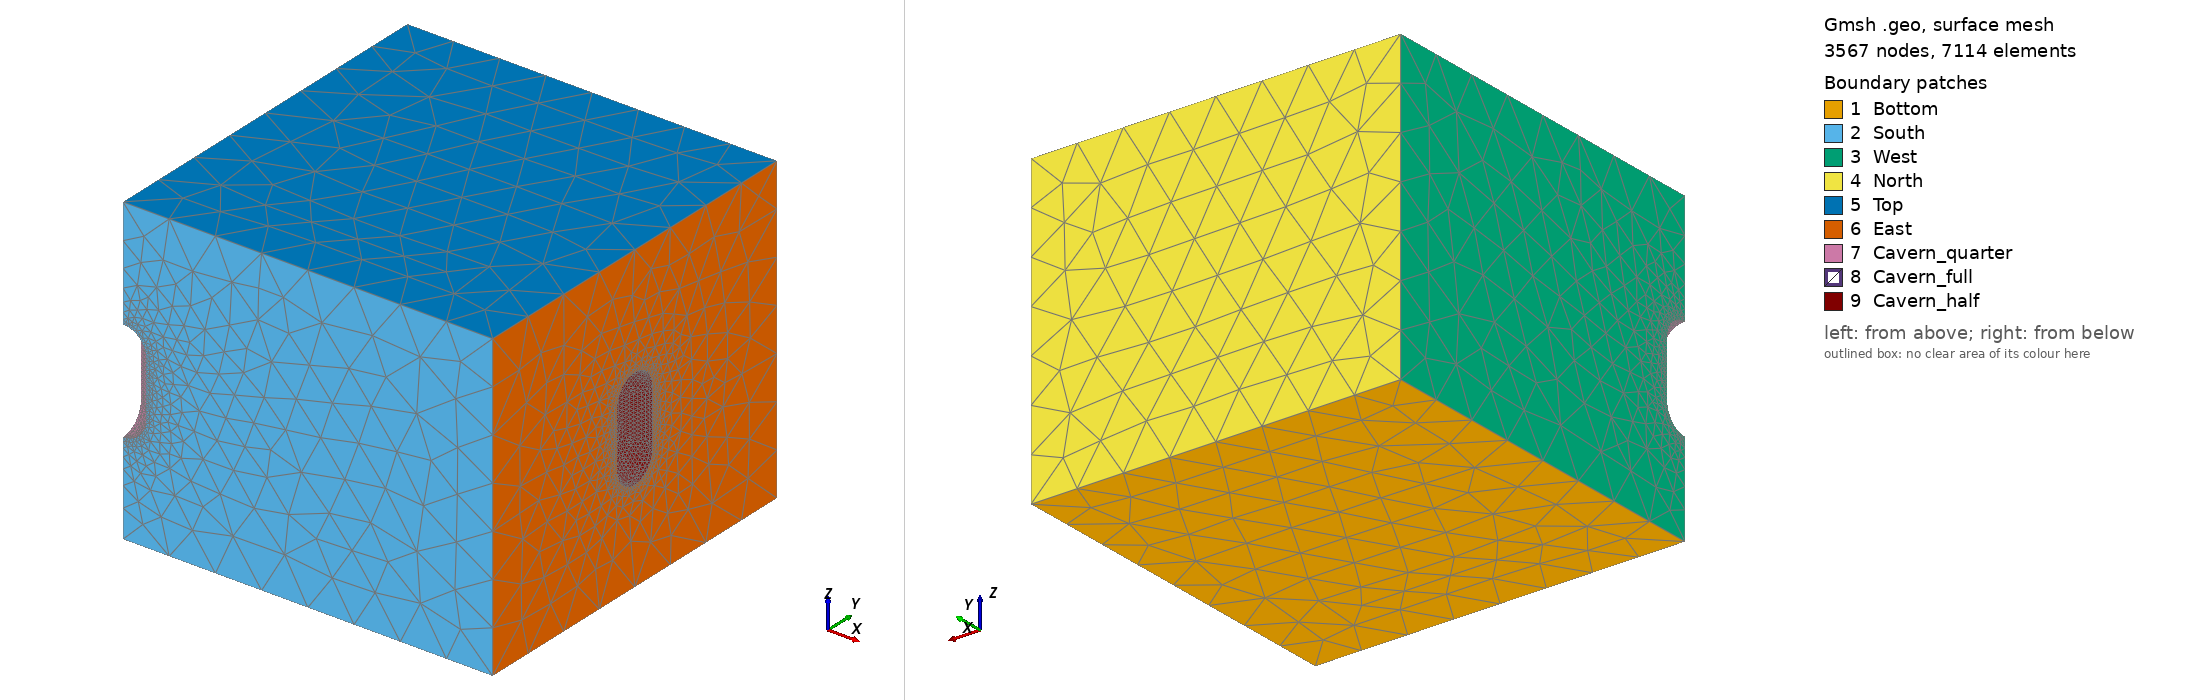

Gmsh geometry script, surface-meshed: 3567 nodes, 7114 surface elements. Boundary patches (legend numbers): 1 Bottom, 2 South, 3 West, 4 North, 5 Top, 6 East, 7 Cavern_quarter, 8 Cavern_full, 9 Cavern_half. Left view from above one corner, right view from below the opposite corner. Legend entries are the model's physical surfaces. The drawing asked Gmsh for element sizes between 1% and 20% of the model's largest extent; the script's own settings can give other sizes.

=== geom.geo (drawn) ===
size_coarse = 105;
size_fine = 8.5;

Lv = 660;
Lh = 800;

h = 200;
H = 120;
R = 50;

Point(1) = {0.0, 0.0, 0.0, size_coarse};
Point(2) = {Lh, 0.0, 0.0, size_coarse};
Point(3) = {Lh, 0.0, Lv, size_coarse};
Point(4) = {0.0, 0.0, Lv, size_coarse};

Point(5) = {0.0, 0.0, h, size_fine};
Point(6) = {0.0, 0.0, h+R, size_coarse};
Point(7) = {0.0, 0.0, h+R+H, size_coarse};
Point(8) = {0.0, 0.0, h+R+H+R, size_fine};

Point(9) = {R, 0.0, h+R, size_fine};
Point(10) = {R, 0.0, h+R+H, size_fine};
Point(11) = {0, R, h+R+H, size_fine};
Point(12) = {0, R, h+R, size_fine};

Point(13) = {0, Lh, 0, size_coarse};
Point(14) = {0, Lh, Lv, size_coarse};
Point(15) = {Lh, Lh, 0, size_coarse};
Point(16) = {Lh, Lh, Lv, size_coarse};

Point(17) = {Lh, Lh/2, h, size_fine};
Point(18) = {Lh, Lh/2+R, h+R, size_fine};
Point(19) = {Lh, Lh/2-R, h+R, size_fine};
Point(20) = {Lh-R, Lh/2, h+R, size_fine};
Point(21) = {Lh, Lh/2+R, h+R+H, size_fine};
Point(22) = {Lh, Lh/2-R, h+R+H, size_fine};
Point(23) = {Lh-R, Lh/2, h+R+H, size_fine};
Point(24) = {Lh, Lh/2, h+H+2*R, size_fine};

Point(25) = {Lh/2, Lh/2, h, size_fine};
Point(26) = {Lh/2+R, Lh/2, h+R, size_fine};
Point(27) = {Lh/2-R, Lh/2, h+R, size_fine};
Point(28) = {Lh/2, Lh/2+R, h+R, size_fine};
Point(29) = {Lh/2, Lh/2-R, h+R, size_fine};
Point(30) = {Lh/2+R, Lh/2, h+R+H, size_fine};
Point(31) = {Lh/2-R, Lh/2, h+R+H, size_fine};
Point(32) = {Lh/2, Lh/2+R, h+R+H, size_fine};
Point(33) = {Lh/2, Lh/2-R, h+R+H, size_fine};
Point(34) = {Lh/2, Lh/2, h+H+2*R, size_fine};

Point(35) = {Lh, Lh/2, h+R, size_fine};
Point(36) = {Lh, Lh/2, h+R+H, size_fine};

Point(37) = {Lh/2, Lh/2, h+R, size_fine};
Point(38) = {Lh/2, Lh/2, h+R+H, size_fine};



Line(1) = {1, 2};
Line(2) = {2, 15};
Line(3) = {15, 13};
Line(4) = {13, 1};
Line(5) = {1, 5};
Line(6) = {8, 4};
Line(7) = {4, 3};
Line(8) = {3, 16};
Line(9) = {16, 14};
Line(10) = {14, 4};
Line(11) = {13, 14};
Line(12) = {15, 16};
Line(13) = {2, 3};
Line(14) = {9, 10};
Line(15) = {12, 11};
Circle(16) = {5, 6, 9};
Circle(17) = {5, 6, 12};
Circle(18) = {12, 6, 9};
Circle(19) = {11, 7, 10};
Circle(20) = {10, 7, 8};
Circle(21) = {8, 7, 11};

Line(22) = {29, 33};
Line(23) = {26, 30};
Line(24) = {28, 32};
Line(25) = {27, 31};
Line(26) = {20, 23};
Line(27) = {19, 22};
Line(28) = {18, 21};

Circle(29) = {29, 37, 26};
Circle(30) = {26, 37, 28};
Circle(31) = {28, 37, 27};
Circle(32) = {27, 37, 29};
Circle(33) = {29, 37, 25};
Circle(34) = {25, 37, 26};
Circle(35) = {28, 37, 25};
Circle(36) = {25, 37, 27};
Circle(37) = {31, 38, 34};
Circle(38) = {34, 38, 32};
Circle(39) = {32, 38, 30};
Circle(40) = {30, 38, 34};
Circle(41) = {34, 38, 33};
Circle(42) = {33, 38, 31};
Circle(43) = {31, 38, 32};
Circle(44) = {30, 38, 33};
Circle(45) = {19, 35, 17};
Circle(46) = {17, 35, 20};
Circle(47) = {20, 35, 18};
Circle(48) = {18, 35, 17};
Circle(49) = {19, 35, 20};
Circle(50) = {22, 36, 24};
Circle(51) = {24, 36, 21};
Circle(52) = {21, 36, 23};
Circle(53) = {23, 36, 22};
Circle(54) = {24, 36, 23};

Curve Loop(1) = {4, 1, 2, 3};
Plane Surface(1) = {-1};
Curve Loop(2) = {1, 13, -7, -6, -20, -14, -16, -5};
Plane Surface(2) = {2};
Curve Loop(3) = {5, 17, 15, -21, 6, -10, -11, 4};
Plane Surface(3) = {3};
Curve Loop(4) = {11, -9, -12, 3};
Plane Surface(4) = {4};
Curve Loop(5) = {9, 10, 7, 8};
Plane Surface(5) = {5};
Curve Loop(6) = {8, -12, -2, 13};
Curve Loop(7) = {27, 50, 51, -28, 48, -45};
Plane Surface(6) = {-6, -7};
Curve Loop(8) = {16, -18, -17};
Surface(7) = {8};
Curve Loop(9) = {15, 19, -14, -18};
Surface(8) = {-9};
Curve Loop(10) = {19, 20, 21};
Surface(9) = {10};
Curve Loop(11) = {36, 32, 33};
Surface(10) = {11};
Curve Loop(12) = {32, 22, 42, -25};
Surface(11) = {-12};
Curve Loop(13) = {31, 25, 43, -24};
Surface(12) = {-13};
Curve Loop(14) = {31, -36, -35};
Surface(13) = {14};
Curve Loop(15) = {43, -38, -37};
Surface(14) = {15};
Curve Loop(16) = {42, 37, 41};
Surface(15) = {16};
Curve Loop(17) = {33, 34, -29};
Surface(16) = {-17};
Curve Loop(18) = {34, 30, 35};
Surface(17) = {18};
Curve Loop(19) = {29, 23, 44, -22};
Surface(18) = {-19};
Curve Loop(20) = {44, -41, -40};
Surface(19) = {20};
Curve Loop(21) = {39, 40, 38};
Surface(20) = {21};
Curve Loop(22) = {23, -39, -24, -30};
Surface(21) = {22};
Curve Loop(23) = {51, 52, -54};
Surface(22) = {-23};
Curve Loop(24) = {54, 53, 50};
Surface(23) = {-24};
Curve Loop(25) = {53, -27, 49, 26};
Surface(24) = {25};
Curve Loop(26) = {49, -46, -45};
Surface(25) = {-26};
Curve Loop(27) = {46, 47, 48};
Surface(26) = {-27};
Curve Loop(28) = {28, 52, -26, 47};
Surface(27) = {28};

Surface Loop(1) = {3, 2, 1, 4, 5, 6, 24, 23, 22, 27, 26, 25, 9, 8, 7};
Surface Loop(2) = {18, 11, 12, 21, 20, 19, 15, 14, 17, 16, 10, 13};
Volume(1) = {1, 2};
Physical Volume("Body", 55) = {1};
Physical Surface("Bottom", 56) = {1};
Physical Surface("Top", 57) = {5};
Physical Surface("South", 58) = {2};
Physical Surface("North", 59) = {4};
Physical Surface("West", 60) = {3};
Physical Surface("East", 61) = {6};
Physical Surface("Cavern_full", 62) = {10, 13, 17, 16, 18, 21, 12, 11, 14, 15, 19, 20};
Physical Surface("Cavern_half", 63) = {23, 22, 24, 27, 25, 26};
Physical Surface("Cavern_quarter", 64) = {9, 8, 7};
